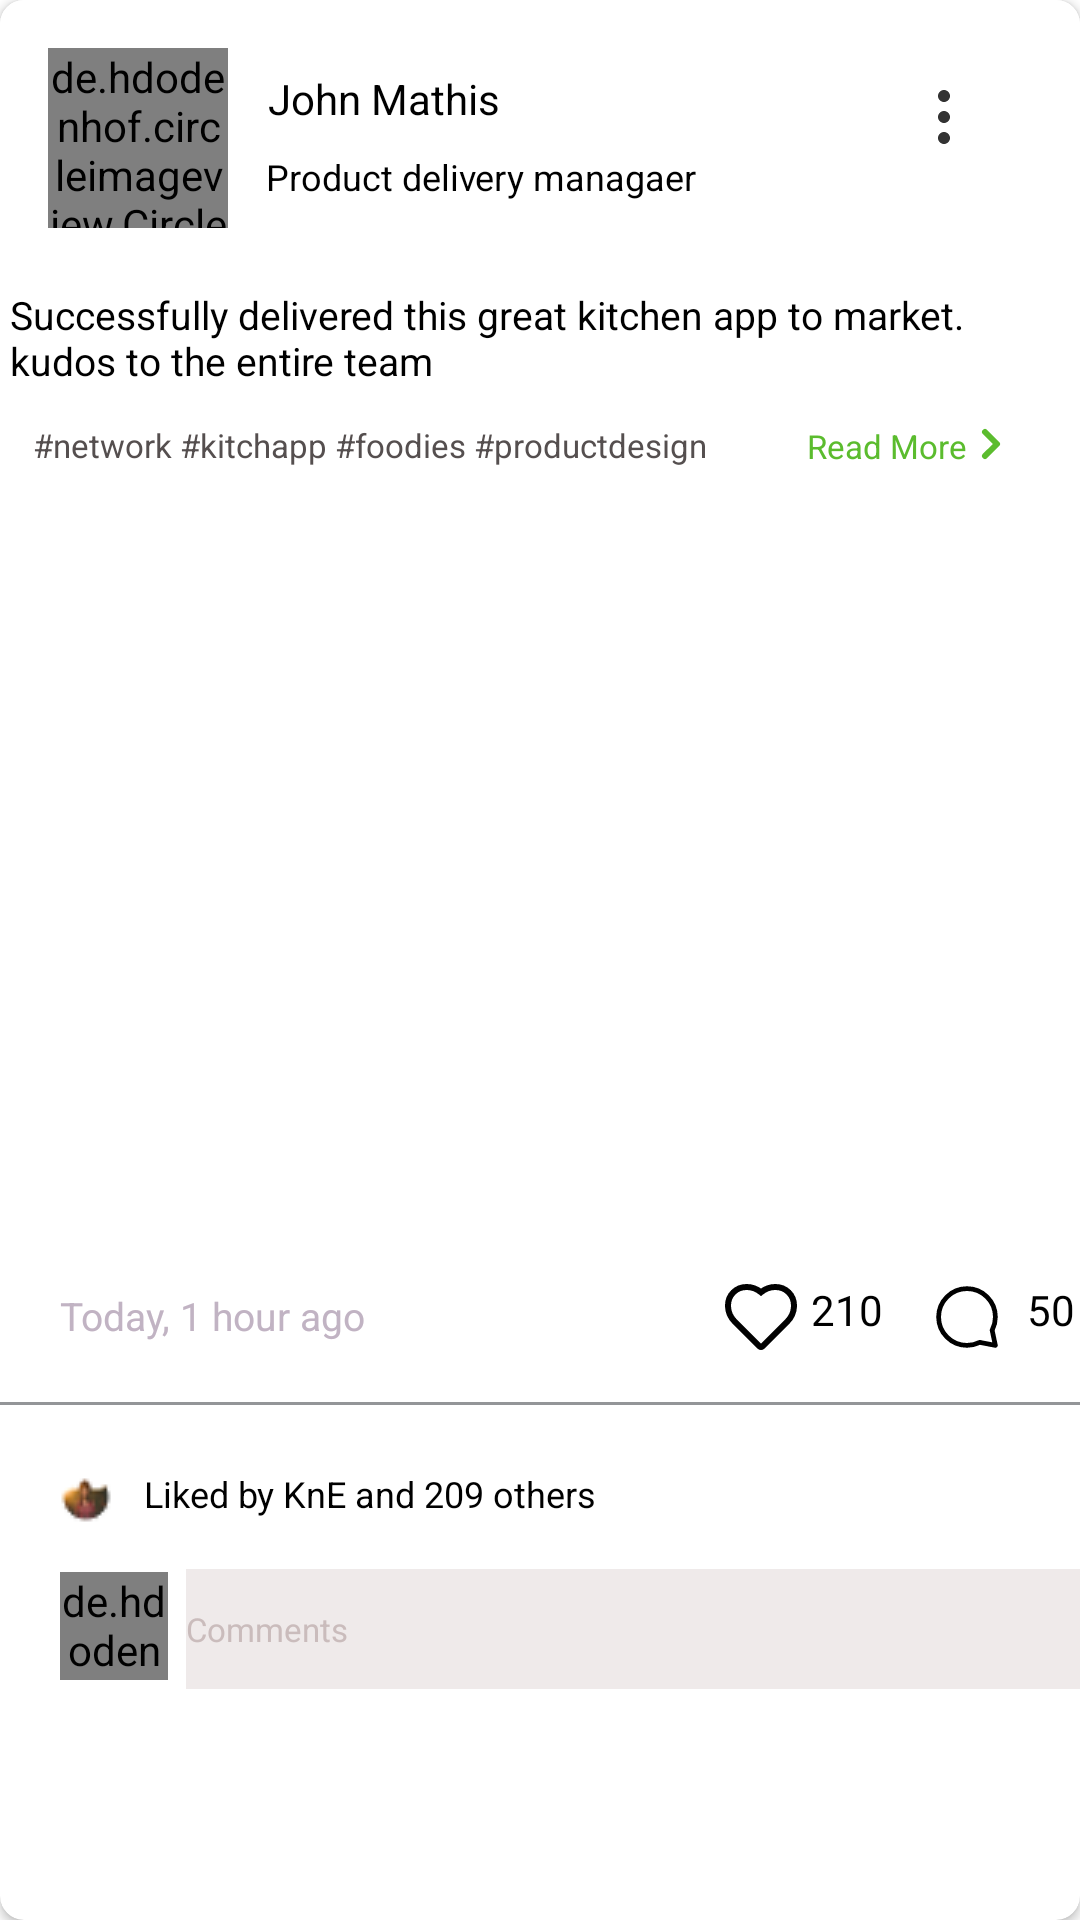

The Android layout XML behind this screen, and the referenced resources:
<!-- AndroidManifest.xml: application theme Theme.TringConnect -->
<!-- res/layout/post_layout_one.xml -->
<?xml version="1.0" encoding="utf-8"?>
<androidx.cardview.widget.CardView
    xmlns:android="http://schemas.android.com/apk/res/android"
    xmlns:app="http://schemas.android.com/apk/res-auto"
    xmlns:tools="http://schemas.android.com/tools"
    android:layout_width="match_parent"
    android:layout_height="wrap_content"
    android:padding="8dp"
    app:cardCornerRadius="8dp"
    android:layout_marginBottom="5dp"
    android:background="@color/white"
    >

    <androidx.constraintlayout.widget.ConstraintLayout
        android:layout_width="match_parent"
        android:layout_height="571dp"
        android:background="@color/white">


        <ImageView
            android:id="@+id/postImage"
            android:layout_width="match_parent"
            android:layout_height="235dp"
            android:layout_marginTop="176dp"

            android:scaleType="centerCrop"
            app:layout_constraintStart_toStartOf="parent"
            app:layout_constraintTop_toTopOf="parent" />

        <ImageView
            android:layout_width="30dp"
            android:layout_height="18dp"
            android:src="@drawable/oval"
            app:layout_constraintBottom_toBottomOf="parent"
            app:layout_constraintEnd_toEndOf="parent"
            app:layout_constraintHorizontal_bias="0.041"
            app:layout_constraintStart_toStartOf="parent"
            app:layout_constraintTop_toBottomOf="@+id/postImage"
            app:layout_constraintVertical_bias="0.556" />

        <TextView
            android:id="@+id/tvSource"
            android:layout_width="wrap_content"
            android:layout_height="wrap_content"
            android:layout_marginStart="20dp"
            android:text="Today, 1 hour ago"
            android:textColor="#C1B3C3"
            android:textSize="13sp"
            app:layout_constraintBottom_toBottomOf="parent"
            app:layout_constraintStart_toStartOf="parent"
            app:layout_constraintTop_toBottomOf="@+id/postImage"
            app:layout_constraintVertical_bias="0.131" />

        <TextView
            android:id="@+id/tvTitle"
            android:layout_width="187dp"
            android:layout_height="25dp"
            android:layout_marginStart="48dp"
            android:layout_marginRight="5dp"

            android:maxLines="1"
            android:text="Liked by KnE and 209 others"
            android:textColor="@color/black"
            android:textSize="12sp"
            app:layout_constraintBottom_toBottomOf="parent"
            app:layout_constraintHorizontal_bias="0.0"
            app:layout_constraintLeft_toRightOf="@+id/postImage"
            app:layout_constraintRight_toRightOf="parent"
            app:layout_constraintStart_toStartOf="parent"
            app:layout_constraintTop_toBottomOf="@+id/tvSource"
            app:layout_constraintVertical_bias="0.428" />

        <de.hdodenhof.circleimageview.CircleImageView
            android:id="@+id/authorImg"
            android:layout_width="60dp"
            android:layout_height="60dp"
            android:layout_marginStart="16dp"
            android:layout_marginTop="16dp"
            app:layout_constraintStart_toStartOf="parent"
            app:layout_constraintTop_toTopOf="parent" />

        <TextView
            android:id="@+id/authorName"
            android:layout_width="wrap_content"
            android:layout_height="wrap_content"
            android:text="John Mathis"
            android:textColor="@color/black"
            app:layout_constraintBottom_toTopOf="@+id/authorDesc"
            app:layout_constraintEnd_toEndOf="parent"
            app:layout_constraintHorizontal_bias="0.065"
            app:layout_constraintStart_toEndOf="@+id/authorImg"
            app:layout_constraintTop_toTopOf="parent"
            app:layout_constraintVertical_bias="0.741" />

        <TextView
            android:id="@+id/authorDesc"
            android:layout_width="wrap_content"
            android:layout_height="wrap_content"
            android:text="Product delivery managaer"
            android:textSize="12dp"
            android:textColor="@color/black"
            app:layout_constraintBottom_toTopOf="@+id/postTitle"
            app:layout_constraintEnd_toEndOf="parent"
            app:layout_constraintHorizontal_bias="0.089"
            app:layout_constraintStart_toEndOf="@+id/authorImg"
            app:layout_constraintTop_toTopOf="parent"
            app:layout_constraintVertical_bias="0.637" />

        <ImageView
            android:id="@+id/knowmore"
            android:layout_width="wrap_content"
            android:layout_height="wrap_content"
            android:src="@drawable/ic_more_icon_more"
            app:layout_constraintBottom_toTopOf="@+id/postTitle"
            app:layout_constraintEnd_toEndOf="parent"
            app:layout_constraintHorizontal_bias="0.901"
            app:layout_constraintStart_toStartOf="parent"
            app:layout_constraintTop_toTopOf="parent"
            app:layout_constraintVertical_bias="0.375" />

        <TextView
            android:id="@+id/postTitle"
            android:layout_width="350dp"
            android:layout_height="45dp"
            android:layout_marginTop="96dp"
            android:maxLines="2"
            android:text="Successfully delivered this great kitchen app to market. kudos to the entire team"
            android:textColor="@color/black"
            android:textSize="13sp"
            app:layout_constraintBottom_toTopOf="@+id/postImage"
            app:layout_constraintEnd_toEndOf="parent"
            app:layout_constraintHorizontal_bias="0.344"
            app:layout_constraintStart_toStartOf="parent"
            app:layout_constraintTop_toTopOf="parent"
            app:layout_constraintVertical_bias="0.0" />

        <TextView
            android:id="@+id/postTags"
            android:layout_width="250dp"
            android:layout_height="20dp"
            android:textColor="#554F4F"
            android:text="#network #kitchapp #foodies #productdesign"
            android:textSize="11sp"
            app:layout_constraintBottom_toTopOf="@+id/postImage"
            app:layout_constraintEnd_toEndOf="parent"
            app:layout_constraintHorizontal_bias="0.099"
            app:layout_constraintStart_toStartOf="parent"
            app:layout_constraintTop_toBottomOf="@+id/postTitle"
            app:layout_constraintVertical_bias="0.0" />

        <TextView
            android:id="@+id/readmore"
            android:layout_width="wrap_content"
            android:layout_height="wrap_content"
            android:layout_marginStart="8dp"
            android:layout_marginBottom="20dp"
            android:text="Read More"
            android:textColor="@color/active_color"
            android:textSize="11sp"
            app:layout_constraintBottom_toTopOf="@+id/postImage"
            app:layout_constraintStart_toEndOf="@+id/postTags" />

        <ImageView
            android:id="@+id/readmorebtn"
            android:layout_width="wrap_content"
            android:layout_height="wrap_content"
            android:layout_marginEnd="36dp"
            android:layout_marginBottom="20dp"
            android:src="@drawable/ic_arrow_icon_right_arrow"
            app:layout_constraintBottom_toTopOf="@+id/postImage"
            app:layout_constraintEnd_toEndOf="parent"
            app:layout_constraintHorizontal_bias="0.0"
            app:layout_constraintStart_toEndOf="@+id/readmore" />

        <ImageView
            android:id="@+id/postlike"
            android:layout_width="wrap_content"
            android:layout_height="wrap_content"
            android:layout_marginStart="120dp"
            android:layout_marginTop="16dp"
            android:background="#fff"
            android:src="@drawable/ic_heart_icon_heart_stroke"
            app:layout_constraintStart_toEndOf="@+id/tvSource"
            app:layout_constraintTop_toBottomOf="@+id/postImage" />


        <TextView
            android:id="@+id/likeCount"
            android:layout_width="wrap_content"
            android:layout_height="wrap_content"
            android:layout_marginTop="16dp"
            android:text="210"
            android:textColor="@color/black"
            app:layout_constraintEnd_toEndOf="parent"
            app:layout_constraintHorizontal_bias="0.066"
            app:layout_constraintStart_toEndOf="@+id/postlike"
            app:layout_constraintTop_toBottomOf="@+id/postImage" />

        <ImageView
            android:id="@+id/commentIcon"
            android:layout_width="wrap_content"
            android:layout_height="wrap_content"
            android:layout_marginStart="16dp"
            android:layout_marginTop="16dp"

            android:src="@drawable/ic_comment_icon_comment"
            app:layout_constraintStart_toEndOf="@+id/likeCount"
            app:layout_constraintTop_toBottomOf="@+id/postImage" />

        <TextView
            android:id="@+id/commentCount"
            android:layout_width="wrap_content"
            android:layout_height="wrap_content"
            android:layout_marginStart="8dp"
            android:layout_marginTop="16dp"
            android:text="50"

            android:textColor="@color/black"
            app:layout_constraintStart_toEndOf="@+id/commentIcon"
            app:layout_constraintTop_toBottomOf="@+id/postImage" />

        <View
            android:layout_width="match_parent"
            android:layout_height="1dp"
            android:background="#939598"
            app:layout_constraintBottom_toTopOf="@+id/tvTitle"
            app:layout_constraintEnd_toEndOf="parent"
            app:layout_constraintHorizontal_bias="0.0"
            app:layout_constraintStart_toStartOf="parent"
            app:layout_constraintTop_toBottomOf="@+id/tvSource"
            app:layout_constraintVertical_bias="0.487" />

        <de.hdodenhof.circleimageview.CircleImageView
            android:id="@+id/userImg"
            android:layout_width="36dp"
            android:layout_height="36dp"
            android:layout_marginStart="20dp"
            android:layout_marginTop="524dp"
            android:src="@drawable/user"
            app:layout_constraintStart_toStartOf="parent"
            app:layout_constraintTop_toTopOf="parent" />

        <EditText
            android:id="@+id/etSearch"
            android:layout_width="300dp"
            android:layout_height="40dp"
            android:layout_margin="8dp"
            android:background="#EFEAEA"
            android:drawablePadding="3dp"
            android:hint="Comments"
            android:textColor="#000"
            android:textColorHint="#CABCBC"
            android:textSize="11sp"

            app:layout_constraintBottom_toBottomOf="parent"
            app:layout_constraintEnd_toEndOf="parent"
            app:layout_constraintHorizontal_bias="0.181"
            app:layout_constraintStart_toEndOf="@+id/userImg"
            app:layout_constraintTop_toTopOf="parent"
            app:layout_constraintVertical_bias="1.0" />
    </androidx.constraintlayout.widget.ConstraintLayout>

</androidx.cardview.widget.CardView>
<!-- resources referenced by this layout -->
<resources>
  <color name="active_color">#5BBC2E</color>
  <color name="black">#FF000000</color>
  <color name="white">#FFFFFFFF</color>
  <!-- drawable ic_arrow_icon_right_arrow (drawable) -->
  <vector xmlns:android="http://schemas.android.com/apk/res/android"
      android:width="16dp"
      android:height="16dp"
      android:viewportWidth="16"
      android:viewportHeight="16">
    <path
        android:pathData="M6,12l1.6426,-1.6426l2.3574,-2.3574l-4,-4"
        android:strokeLineJoin="round"
        android:strokeWidth="2"
        android:fillColor="#00000000"
        android:strokeColor="#5BBC2E"
        android:fillType="evenOdd"
        android:strokeLineCap="round"/>
  </vector>
  <!-- drawable ic_comment_icon_comment (drawable) -->
  <vector xmlns:android="http://schemas.android.com/apk/res/android"
      android:width="24dp"
      android:height="24dp"
      android:viewportWidth="24"
      android:viewportHeight="24">
    <path
        android:pathData="M12,3.0811C7.0811,3.0811 3.0811,7.0822 3.0811,12C3.0811,16.9181 7.0811,20.9189 12,20.9189C13.3903,20.9189 14.733,20.5989 15.9914,19.9676C16.0973,19.9142 16.2184,19.8971 16.3351,19.9198L20.7589,20.7741L19.8465,16.5005C19.8205,16.3769 19.8378,16.248 19.8984,16.1364C20.5751,14.8458 20.9189,13.4541 20.9189,12C20.9189,7.0822 16.9168,3.0811 12,3.0811ZM21.3557,21.9903L16.3092,21.0156C14.947,21.6688 13.4984,22 12,22C6.4865,22 2,17.5142 2,12C2,6.4858 6.4865,2 12,2C17.5135,2 22,6.4858 22,12C22,13.5652 21.6454,15.0657 20.9449,16.4631L21.987,21.3468C22.0238,21.5241 21.9719,21.7088 21.8443,21.8381C21.7405,21.9427 21.6022,22 21.4573,22C21.4249,22 21.3903,21.997 21.3557,21.9903Z"
        android:strokeWidth="0.5"
        android:fillColor="#000000"
        android:strokeColor="#000000"
        android:fillType="evenOdd"/>
  </vector>
  <!-- drawable ic_heart_icon_heart_stroke (drawable) -->
  <vector xmlns:android="http://schemas.android.com/apk/res/android"
      android:width="24dp"
      android:height="24dp"
      android:viewportWidth="24"
      android:viewportHeight="24">
    <path
        android:pathData="M11.4944,21.7925L3.2453,13.5439L3.1854,13.481C0.4457,10.6716 0.2491,6.3159 2.7813,3.7848C5.1739,1.3924 9.1847,1.4264 12.0012,3.7589C14.8148,1.4264 18.8286,1.3954 21.2181,3.7848C23.7493,6.3159 23.5617,10.6736 20.7961,13.496L20.7402,13.5578L12.5011,21.7925C12.3674,21.9261 12.1868,22.001 11.9982,22C11.8087,22.001 11.6281,21.9261 11.4944,21.7925Z"
        android:strokeWidth="2"
        android:fillColor="#00000000"
        android:strokeColor="#010101"
        android:fillType="evenOdd"/>
  </vector>
  <!-- drawable ic_more_icon_more (drawable) -->
  <vector xmlns:android="http://schemas.android.com/apk/res/android"
      android:width="24dp"
      android:height="24dp"
      android:viewportWidth="24"
      android:viewportHeight="24">
    <path
        android:pathData="M12,7C13.1046,7 14,6.1046 14,5C14,3.8954 13.1046,3 12,3C10.8954,3 10,3.8954 10,5C10,6.1046 10.8954,7 12,7ZM12,17C10.8954,17 10,17.8954 10,19C10,20.1046 10.8954,21 12,21C13.1046,21 14,20.1046 14,19C14,17.8954 13.1046,17 12,17ZM12,10C10.8954,10 10,10.8954 10,12C10,13.1046 10.8954,14 12,14C13.1046,14 14,13.1046 14,12C14,10.8954 13.1046,10 12,10Z"
        android:strokeWidth="1"
        android:fillColor="#333333"
        android:fillType="nonZero"
        android:strokeColor="#00000000"/>
  </vector>
  <!-- drawable oval: png bitmap (drawable, 976 bytes) -->
  <!-- drawable user: png bitmap (drawable, 3554 bytes) -->
  <style name="Theme.TringConnect" parent="Theme.MaterialComponents.Light">
          
          <item name="colorPrimary">@color/purple_500</item>
          <item name="colorPrimaryVariant">@color/purple_700</item>
          <item name="colorOnPrimary">@color/white</item>
  
  
  
  
          
          <item name="android:statusBarColor" tools:targetApi="l">?attr/colorPrimaryVariant</item>
          
      </style>
  <color name="purple_500">#FF6200EE</color>
  <color name="purple_700">#FF3700B3</color>
</resources>
